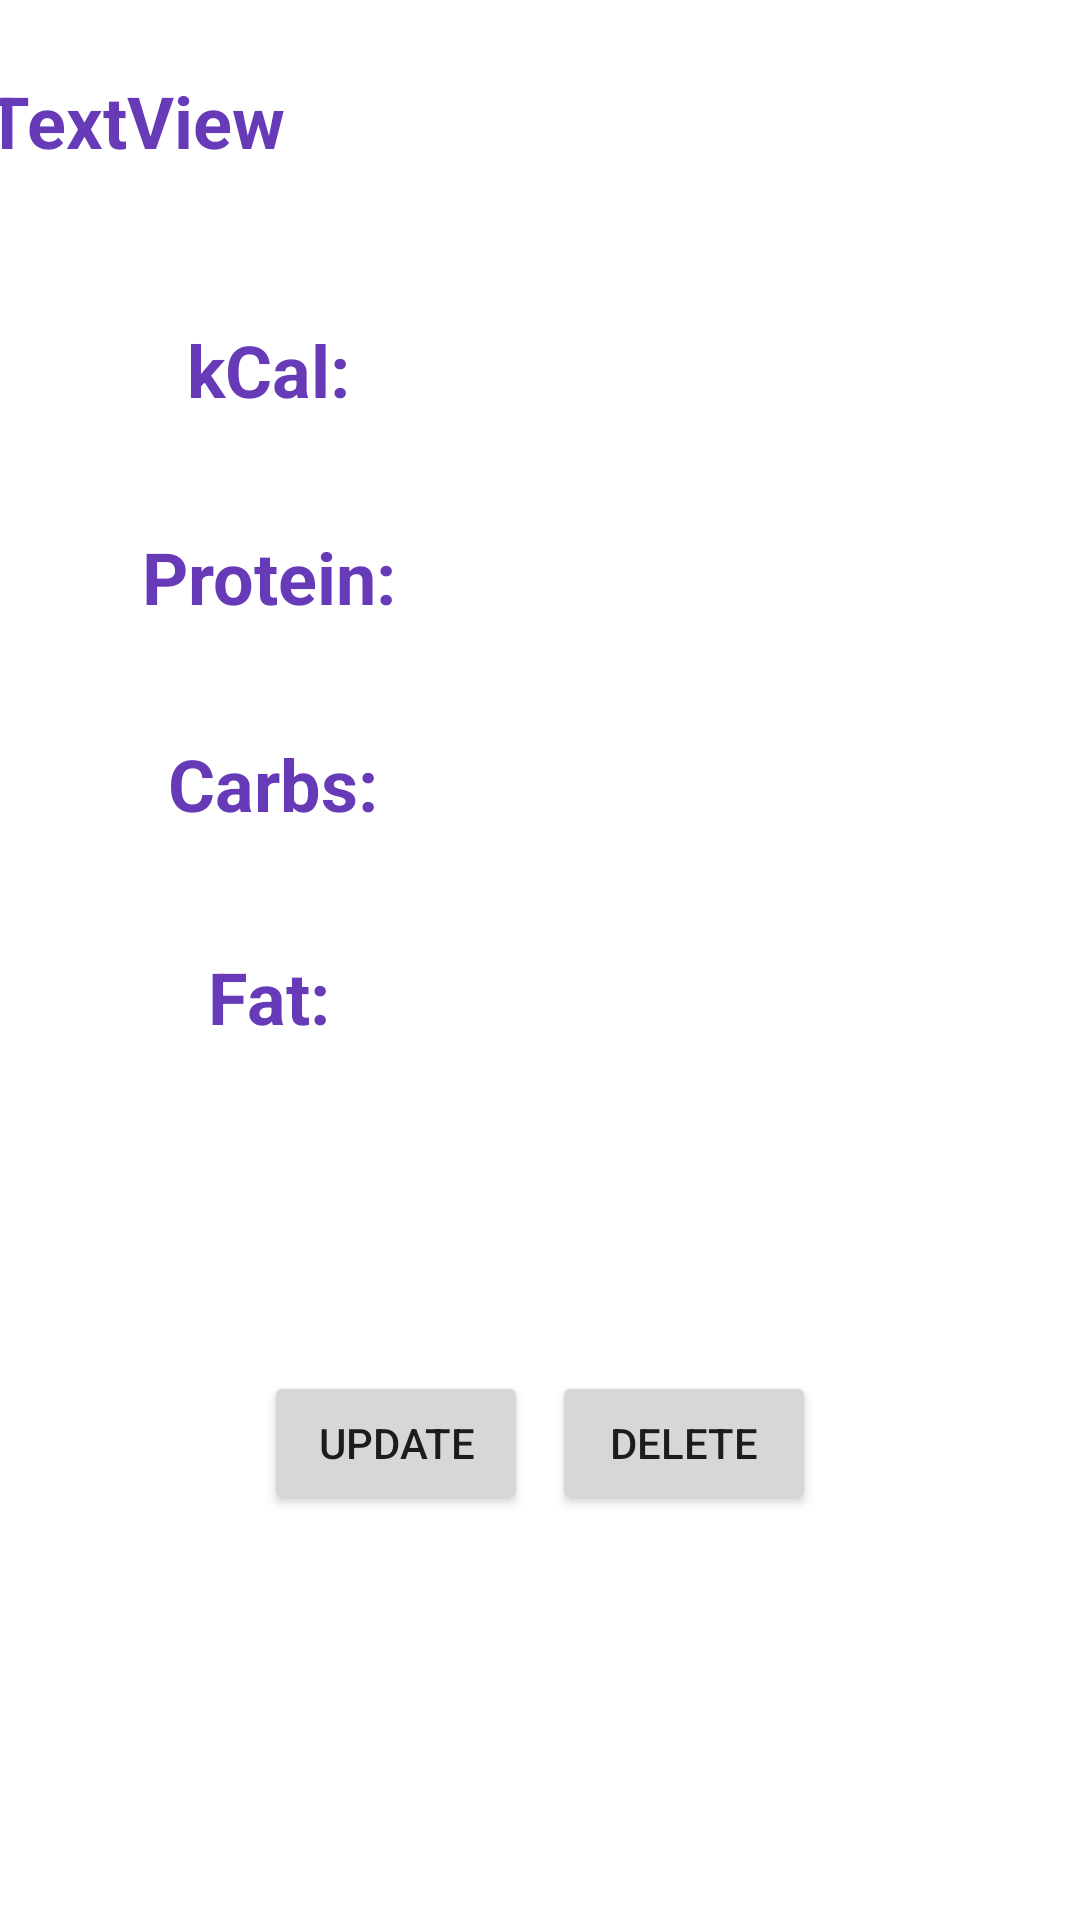

Android layout source for this screen:
<!-- AndroidManifest.xml: application theme Theme.FoodLogger -->
<!-- res/layout/activity_update_or_delete_food_entry.xml -->
<?xml version="1.0" encoding="utf-8"?>
<androidx.constraintlayout.widget.ConstraintLayout xmlns:android="http://schemas.android.com/apk/res/android"
    xmlns:app="http://schemas.android.com/apk/res-auto"
    xmlns:tools="http://schemas.android.com/tools"
    android:layout_width="match_parent"
    android:layout_height="match_parent"
    tools:context=".UpdateOrDeleteFoodEntryActivity">


    <TextView
    android:id="@+id/fatValueTV"
    android:layout_width="147dp"
    android:layout_height="37dp"
    android:layout_marginEnd="100dp"
    android:textAlignment="center"
    android:textSize="24sp"
    app:layout_constraintBaseline_toBaselineOf="@+id/fatTV"
    app:layout_constraintEnd_toEndOf="parent" />

    <TextView
    android:id="@+id/kcalValueTV"
    android:layout_width="147dp"
    android:layout_height="37dp"
    android:layout_marginEnd="100dp"
    android:textAlignment="center"
    android:textSize="24sp"
    app:layout_constraintBaseline_toBaselineOf="@+id/kcalTV"
    app:layout_constraintEnd_toEndOf="parent" />

    <TextView
    android:id="@+id/proteinValueTV"
    android:layout_width="147dp"
    android:layout_height="37dp"
    android:layout_marginEnd="100dp"
    android:textAlignment="center"
    android:textSize="24sp"
    app:layout_constraintBaseline_toBaselineOf="@+id/proteinTV"
    app:layout_constraintEnd_toEndOf="parent" />

    <TextView
    android:id="@+id/carbValueTV"
    android:layout_width="139dp"
    android:layout_height="37dp"
    android:layout_marginEnd="104dp"
    android:textAlignment="center"
    android:textSize="24sp"
    app:layout_constraintBaseline_toBaselineOf="@+id/carbTV"
    app:layout_constraintEnd_toEndOf="parent" />

    <TextView
    android:id="@+id/proteinTV"
    android:layout_width="147dp"
    android:layout_height="37dp"
    android:layout_marginStart="16dp"
    android:layout_marginTop="32dp"
    android:layout_marginBottom="16dp"
    android:text="Protein:"
    android:textAlignment="center"
    android:textColor="#673AB7"
    android:textSize="24sp"
    android:textStyle="bold"
    app:layout_constraintBottom_toTopOf="@+id/carbTV"
    app:layout_constraintStart_toStartOf="parent"
    app:layout_constraintTop_toBottomOf="@+id/kcalTV" />

    <TextView
    android:id="@+id/carbTV"
    android:layout_width="150dp"
    android:layout_height="39dp"
    android:layout_marginStart="16dp"
    android:layout_marginTop="32dp"
    android:text="Carbs:"
    android:textAlignment="center"
    android:textColor="#673AB7"
    android:textSize="24sp"
    android:textStyle="bold"
    app:layout_constraintStart_toStartOf="parent"
    app:layout_constraintTop_toBottomOf="@+id/proteinTV" />

    <TextView
    android:id="@+id/fatTV"
    android:layout_width="147dp"
    android:layout_height="37dp"
    android:layout_marginStart="16dp"
    android:layout_marginTop="32dp"
    android:text="Fat:"
    android:textAlignment="center"
    android:textColor="#673AB7"
    android:textSize="24sp"
    android:textStyle="bold"
    app:layout_constraintStart_toStartOf="parent"
    app:layout_constraintTop_toBottomOf="@+id/carbTV" />

    <TextView
    android:id="@+id/foodEntryNameTV"
    android:layout_width="373dp"
    android:layout_height="51dp"
    android:layout_marginTop="24dp"
    android:text="TextView"
    android:textAlignment="textStart"
    android:textColor="#673AB7"
    android:textSize="24sp"
    android:textStyle="bold"
    app:layout_constraintEnd_toEndOf="parent"
    app:layout_constraintHorizontal_bias="0.421"
    app:layout_constraintStart_toStartOf="parent"
    app:layout_constraintTop_toTopOf="parent" />

    <TextView
    android:id="@+id/kcalTV"
    android:layout_width="147dp"
    android:layout_height="37dp"
    android:layout_marginStart="16dp"
    android:layout_marginTop="32dp"
    android:text="kCal:"
    android:textAlignment="center"
    android:textColor="#673AB7"
    android:textSize="24sp"
    android:textStyle="bold"
    app:layout_constraintStart_toStartOf="parent"
    app:layout_constraintTop_toBottomOf="@+id/foodEntryNameTV" />

    <Button
        android:id="@+id/updateEntryButton"
        android:layout_width="wrap_content"
        android:layout_height="wrap_content"
        android:layout_marginStart="88dp"
        android:layout_marginTop="104dp"
        android:text="Update"
        app:layout_constraintStart_toStartOf="parent"
        app:layout_constraintTop_toBottomOf="@+id/fatTV" />

    <Button
        android:id="@+id/deleteEntryButton"
        android:layout_width="wrap_content"
        android:layout_height="wrap_content"
        android:layout_marginEnd="88dp"
        android:text="Delete"
        app:layout_constraintBaseline_toBaselineOf="@+id/updateEntryButton"
        app:layout_constraintEnd_toEndOf="parent" />


</androidx.constraintlayout.widget.ConstraintLayout>
<!-- resources referenced by this layout -->
<resources>
  <style name="Theme.FoodLogger" parent="Theme.MaterialComponents.DayNight.DarkActionBar">
          
          <item name="colorPrimary">@color/purple_500</item>
          <item name="colorPrimaryVariant">@color/purple_700</item>
          <item name="colorOnPrimary">@color/white</item>
          
          <item name="colorSecondary">@color/teal_200</item>
          <item name="colorSecondaryVariant">@color/teal_700</item>
          <item name="colorOnSecondary">@color/black</item>
          
          <item name="android:statusBarColor" tools:targetApi="l">?attr/colorPrimaryVariant</item>
          
      </style>
  <!-- not gathered from this repository: default colours our renderer supplied (Android Studio template values) -->
  <color name="purple_500">#FF6200EE</color>
  <color name="purple_700">#FF3700B3</color>
  <color name="teal_200">#FF03DAC5</color>
  <color name="teal_700">#FF018786</color>
  <color name="black">#FF000000</color>
  <color name="white">#FFFFFFFF</color>
</resources>
